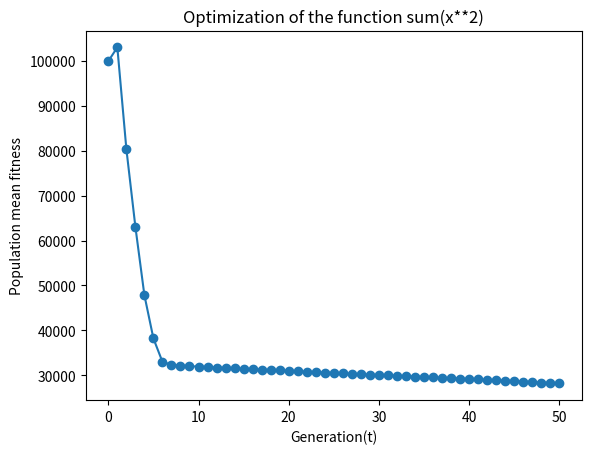

Reproduce this figure in Python.
""" HW07.py Differential Evolutionary Algorithm tests following functions:

 1. sum(x**2)
 2."Rosenbrock"
 3. x**4 + x**3 - x**2 -x

"""



import numpy as np
import matplotlib.pyplot as plt
from argparse import ArgumentParser, ArgumentDefaultsHelpFormatter, SUPPRESS


def initialise(N, n, x_l, x_u):
    """
    Initialize the population

    Parameters:
        N: population size
        n: dimension of the solution space
        x_l: lower bound of the solution space
        x_u: upper bound of the solution space

    Returns:
        init_po: Initial population of shape (N, n)
    """
    init_po = np.random.uniform(x_l, x_u, (N, n))
    all_eta = np.zeros((N, n)) ## COMMENTS: wrong! Please, check the assignment instructions.
    return init_po ## COMMENTS: what about the etas?


def evaluate(pop, func):
    """
    Evaluate the fitness of each individual in the population

    Parameters:
        pop: population of shape (N, n)
        f: Objective function to evaluate the fitness

    Returns:
        result: fitness values for each individual in the population
    """
    result = np.array([func(x) for x in pop])
    return result


def mutate(pop):
    """
    Apply mutation operator to population

    Parameters:
        pop: population of shape (N, n)

    Returns:
        new_pop: new population after mutation of shape (N, n)
"""
    N, n = np.shape(pop)  # Get the shape of pop as a NumPy array
    new_pop = np.zeros_like(pop)
    tau = (np.sqrt(2*np.sqrt(n)))**-1
    tau_prime = (np.sqrt(2*n))**-1

    for i in range(N):
        a, b, c = np.random.choice(N, 3, replace=False) ## COMMENTS: wrong, please check the algorithm in the slides
        eta = np.random.uniform(-tau, tau, n)
        new_pop[i] = pop[a] + tau_prime * (pop[b] - pop[c]) + eta
    return new_pop



def select(pop, fitnesses, N, q=10):
    """
    Select individuals from the population based on fitness

    Parameters:
        pop: population of shape (N, n)
        fitnesses: fitness values for each individual in the population
        N: population size
        q: number of mutants for pairwise comparison

    Returns:
        selected_pop: Selected individuals from the population.
    """
    selected_pop = []
    sorted_indices = np.argsort(fitnesses)
    for i in range(N):
        indices = np.random.choice(sorted_indices[:q], 2, replace=False) ## COMMENTS: wrong implementation
        if fitnesses[indices[0]] > fitnesses[indices[1]]:
            selected_pop.append(pop[indices[0]])
        else:
            selected_pop.append(pop[indices[1]])
    return selected_pop


def dea(params):
    """
    Differential Evolutionary Algorithm (DEA)

    Parameters:
        params: dictionary containing the DEA parameters

    Returns:
        prev_pop, mean_fit: final population and list of mean fitness values over generations
    """
    T = params["T"]
    prev_pop = params["init_pop"]

    t = 0
    mean_fit = [np.mean(evaluate(prev_pop, params['f']))]
    while t < T:
        prev_pop = mutate(prev_pop)
        fitnesses = evaluate(prev_pop, params['f'])
        prev_pop = select(prev_pop, fitnesses, params['N'], params['q'])

        m = np.mean(fitnesses)
        mean_fit.append(m)
        if params['verbose']:
            print(f"Mean fitness {t}: ", m)

        t += 1
    return prev_pop, mean_fit


def parseArguments():
    parser = ArgumentParser(formatter_class=ArgumentDefaultsHelpFormatter, argument_default=SUPPRESS)
    parser.add_argument("-n", '--length', type=int, default=30, help="The dimension of the solution space")
    parser.add_argument('-T', type=int, default=50, help='Number of generations of the DEA')
    parser.add_argument('-N', type=int, default=100, help='Population size')
    parser.add_argument('-xL', type=float, default=-100., help='Lower bound of the solution space')
    parser.add_argument('-xU', type=float, default=100., help='Upper bound of the solution space')
    parser.add_argument('-q', type=int, default=10, help='Number of mutants for pairwise comparison')
    parser.add_argument('--verbose', action="store_true", default=False,
                        help="Print the mean fitness evolution on standard output")
    parser.add_argument('-seed', type=int, default=None, help="Seed for the initial population")
    return parser.parse_args().__dict__

def main():
    args = parseArguments()
    f = lambda x: sum(x ** 2)  # Define your objective function here
    f.__doc__ = "sum(x**2)"

    #f = lambda x: sum(100 * (x[j + 1] - x[j] ** 2) ** 2 + (x[j] - 1) ** 2 for j in range(len(x) - 1))
    #f.__doc__ = "Rosenbrock"

    #f = lambda x: x**4 + x**3 - x**2 - x
    #f.__doc__ = "x**4 + x**3 - x**2 -x"

    params = {
        'n': args['length'],
        'T': args['T'],
        'q': args['q'],
        'N': args['N'],
        'f': f,
        'verbose': args['verbose'],
        'xU': args['xU'],
        'xL': args['xL']
    }

    np.random.seed(args['seed'])
    params['init_pop'] = initialise(args['N'], args['length'], args['xL'], args['xU'])

    best_pop, mean_fitnesses = dea(params)
    print("Best population:", best_pop)
    plt.plot(mean_fitnesses, "o-")
    plt.title("Optimization of the function " + f.__doc__)
    plt.xlabel("Generation(t)")
    plt.ylabel("Population mean fitness")
    plt.show()

if __name__ == "__main__":
    main()
